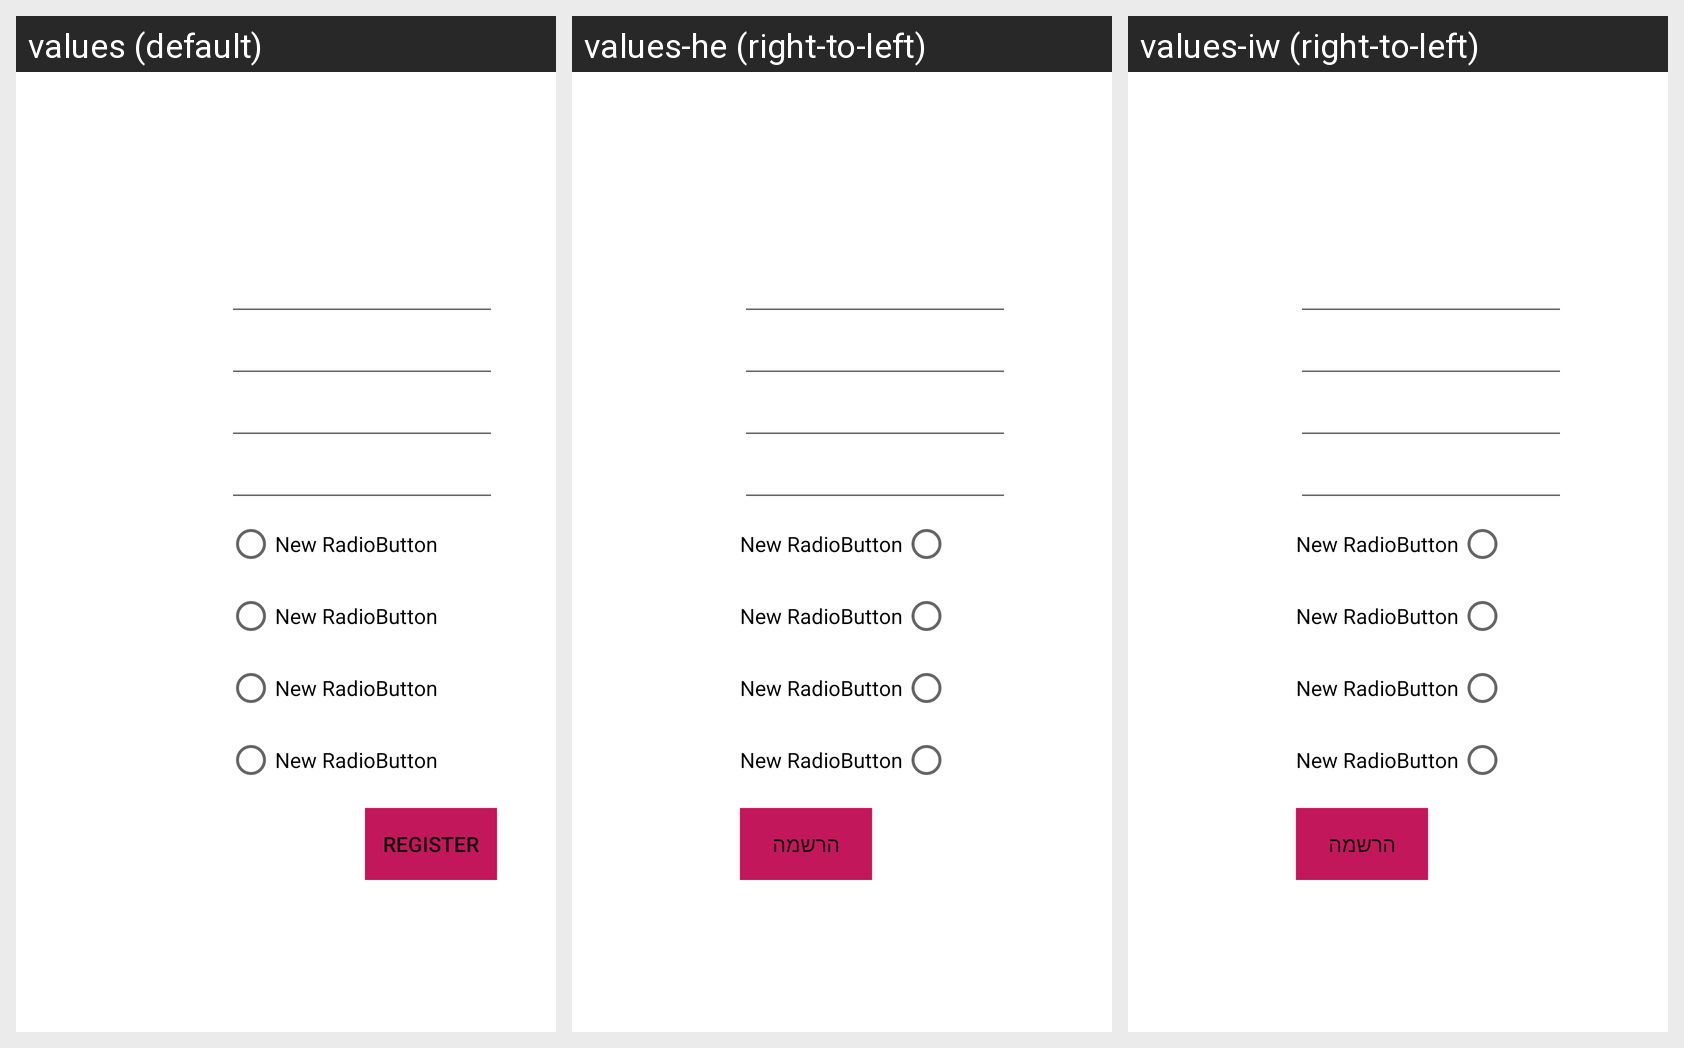

This grid shows one Android layout under several languages. Give, for every string resource on the screen, its name, the default text and each shown locale's text.
Android screen res/layout/activity_register.xml rendered under 3 locales, left to right: values (default), values-he (right-to-left), values-iw (right-to-left). Device: Nexus 5 (rendered at 1080×1920; each locale shown at half size, 540×960, under a caption strip naming it); theme AppTheme.
Strings drawn on this screen, with the default value and each locale's value (text and hints the layout hard-codes appear in the picture but are not listed):

rl_username
  values: Username
  values-he: שם משתמש
  values-iw: שם משתמש

rl_password
  values: Password
  values-he: סיסמא
  values-iw: סיסמא

r_name
  values: Name
  values-he: שם
  values-iw: שם

r_email
  values: Email
  values-he: אימייל
  values-iw: אימייל

r_icon
  values: Icon
  values-he: אייקון
  values-iw: אייקון

register_btn
  values: Register
  values-he: הרשמה
  values-iw: הרשמה
